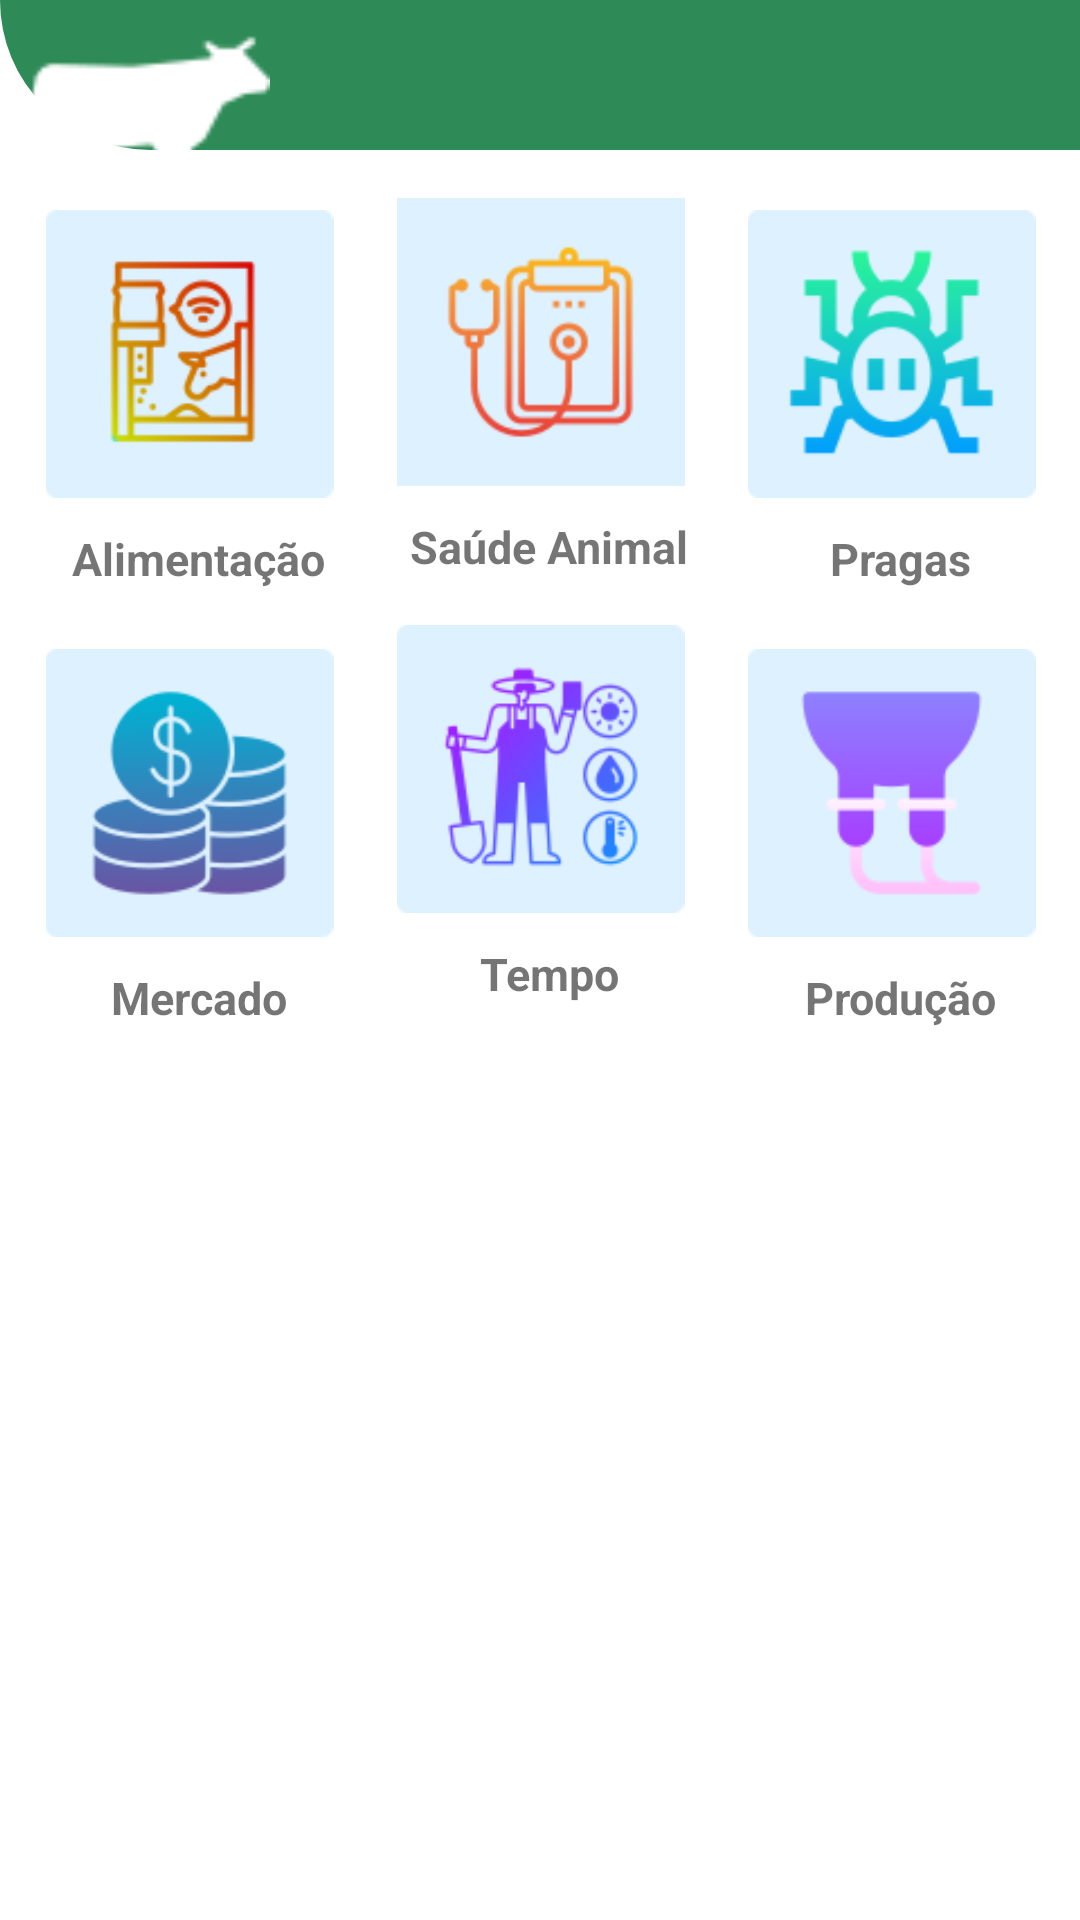

Produce the Android XML layout that renders to this screen, including the resource entries it uses.
<!-- AndroidManifest.xml: application theme Theme.AgroInfo -->
<!-- res/layout/activity_main.xml -->
<?xml version="1.0" encoding="utf-8"?>
<androidx.constraintlayout.widget.ConstraintLayout xmlns:android="http://schemas.android.com/apk/res/android"
    xmlns:app="http://schemas.android.com/apk/res-auto"
    xmlns:tools="http://schemas.android.com/tools"
    android:layout_width="match_parent"
    android:layout_height="match_parent"
    tools:context=".MainActivity">

    <View

        android:id="@+id/tool"
        android:layout_width="match_parent"
        android:layout_height="50dp"
        android:background="@drawable/container_header"
        app:layout_constraintStart_toEndOf="parent"
        app:layout_constraintEnd_toStartOf="parent"
        app:layout_constraintTop_toTopOf="parent"/>

    <ImageView
        android:id="@+id/imageView"
        android:layout_width="100dp"
        android:layout_height="80dp"
        app:layout_constraintTop_toTopOf="parent"
        android:src="@drawable/vaca"
        tools:ignore="MissingConstraints" />

    <androidx.constraintlayout.widget.Guideline
        android:id="@+id/guideline2"
        android:layout_width="wrap_content"
        android:layout_height="match_parent"
        android:orientation="vertical"
        app:layout_constraintGuide_percent="0.35">

    </androidx.constraintlayout.widget.Guideline>

    <androidx.constraintlayout.widget.Guideline
        android:id="@+id/guideline3"
        android:layout_width="wrap_content"
        android:layout_height="match_parent"
        app:layout_constraintGuide_percent="0.65"
        android:orientation="vertical">

    </androidx.constraintlayout.widget.Guideline>

    <ImageView
        android:id="@+id/alimento"
        android:layout_width="109dp"
        android:layout_height="96dp"
        android:src="@drawable/alimento"
        app:layout_constraintEnd_toStartOf="@id/guideline2"
        app:layout_constraintStart_toStartOf="parent"
        app:layout_constraintTop_toBottomOf="@id/tool"
        android:layout_marginTop="20dp"/>
    <TextView
        android:id="@+id/txPrevisao"
        android:layout_width="wrap_content"
        android:layout_height="wrap_content"
        android:text="Alimentação "
        android:textSize="15sp"
        android:textStyle="bold"
        app:layout_constraintTop_toBottomOf="@id/alimento"
        android:layout_marginTop="10dp"
        app:layout_constraintStart_toStartOf="parent"
        android:layout_marginStart="10dp"
        app:layout_constraintEnd_toStartOf="@id/guideline2"/>

    <ImageView
        android:id="@+id/noticia"
        android:layout_width="109dp"
        android:layout_height="96dp"
        android:layout_marginTop="20dp"
        android:src="@drawable/mercado"
        app:layout_constraintEnd_toStartOf="@id/guideline2"
        app:layout_constraintStart_toStartOf="parent"
        app:layout_constraintTop_toBottomOf="@+id/txPrevisao"
        />

    <TextView
        android:layout_width="wrap_content"
        android:layout_height="wrap_content"
        android:text="Mercado "
        android:textSize="15sp"
        android:textStyle="bold"
        app:layout_constraintTop_toBottomOf="@id/noticia"
        android:layout_marginTop="10dp"
        app:layout_constraintStart_toStartOf="parent"
        android:layout_marginStart="10dp"
        app:layout_constraintEnd_toStartOf="@id/guideline2"/>


    <ImageView
        android:id="@+id/saude"
        android:layout_width="109dp"
        android:layout_height="96dp"
        android:layout_marginTop="16dp"
        android:src="@drawable/saude"
        app:layout_constraintEnd_toStartOf="@id/guideline3"
        app:layout_constraintStart_toStartOf="@+id/guideline2"
        app:layout_constraintTop_toBottomOf="@id/tool" />

    <TextView
        android:id="@+id/txtsaude"
        android:layout_width="wrap_content"
        android:layout_height="wrap_content"
        android:text="Saúde Animal "
        android:textSize="15sp"
        android:textStyle="bold"
        app:layout_constraintTop_toBottomOf="@id/saude"
        android:layout_marginTop="10dp"
        app:layout_constraintStart_toStartOf="@id/guideline2"
        android:layout_marginStart="10dp"
        app:layout_constraintEnd_toStartOf="@id/guideline3"/>

    <ImageView
        android:id="@+id/tempo"
        android:layout_width="109dp"
        android:layout_height="96dp"
        android:layout_marginTop="16dp"
        android:src="@drawable/tempo"
        app:layout_constraintEnd_toStartOf="@id/guideline3"
        app:layout_constraintStart_toStartOf="@+id/guideline2"
        app:layout_constraintTop_toBottomOf="@id/txtsaude" />

    <TextView
        android:layout_width="wrap_content"
        android:layout_height="wrap_content"
        android:text="Tempo "
        android:textSize="15sp"
        android:textStyle="bold"
        app:layout_constraintTop_toBottomOf="@id/tempo"
        android:layout_marginTop="10dp"
        app:layout_constraintStart_toStartOf="@id/guideline2"
        android:layout_marginStart="10dp"
        app:layout_constraintEnd_toStartOf="@id/guideline3"/>

    <ImageView
        android:id="@+id/pragas"
        android:layout_width="109dp"
        android:layout_height="96dp"
        android:layout_marginTop="20dp"
        android:src="@drawable/praga"
        app:layout_constraintTop_toBottomOf="@id/tool"
        app:layout_constraintEnd_toEndOf="parent"
        app:layout_constraintStart_toStartOf="@id/guideline3"/>

    <TextView
        android:id="@+id/txtpraga"
        android:layout_width="wrap_content"
        android:layout_height="wrap_content"
        android:text="Pragas "
        android:textSize="15sp"
        android:textStyle="bold"
        app:layout_constraintTop_toBottomOf="@id/pragas"
        android:layout_marginTop="10dp"
        app:layout_constraintStart_toStartOf="@id/guideline3"
        android:layout_marginStart="10dp"
        app:layout_constraintEnd_toEndOf="parent"/>

    <ImageView
        android:id="@+id/producao"
        android:layout_width="109dp"
        android:layout_height="96dp"
        android:layout_marginTop="20dp"
        android:src="@drawable/produ"
        app:layout_constraintTop_toBottomOf="@id/txtpraga"
        app:layout_constraintEnd_toEndOf="parent"
        app:layout_constraintStart_toStartOf="@id/guideline3"/>

    <TextView
        android:layout_width="wrap_content"
        android:layout_height="wrap_content"
        android:text="Produção "
        android:textSize="15sp"
        android:textStyle="bold"
        app:layout_constraintTop_toBottomOf="@id/producao"
        android:layout_marginTop="10dp"
        app:layout_constraintStart_toStartOf="@id/guideline3"
        android:layout_marginStart="10dp"
        app:layout_constraintEnd_toEndOf="parent"/>

</androidx.constraintlayout.widget.ConstraintLayout>
<!-- resources referenced by this layout -->
<resources>
  <!-- drawable alimento: png bitmap (drawable-v24, 9094 bytes) -->
  <!-- drawable container_header (drawable-v24) -->
  <?xml version="1.0" encoding="utf-8"?>
  <shape xmlns:android="http://schemas.android.com/apk/res/android"
  
      android:shape="rectangle">
  
      <gradient android:type="linear"
  
          android:startColor="@color/verde"
          android:centerColor="@color/verde"
          android:endColor="@color/verde"
          android:angle="90" />
  
      <corners android:bottomLeftRadius="1000dp" />
  
  </shape>
  <!-- drawable mercado: png bitmap (drawable-v24, 10411 bytes) -->
  <!-- drawable praga: png bitmap (drawable-v24, 5151 bytes) -->
  <!-- drawable produ: png bitmap (drawable-v24, 3827 bytes) -->
  <!-- drawable saude: png bitmap (drawable-v24, 4993 bytes) -->
  <!-- drawable tempo: png bitmap (drawable-v24, 11319 bytes) -->
  <!-- drawable vaca: png bitmap (drawable-v24, 1780 bytes) -->
  <style name="Theme.AgroInfo" parent="Theme.MaterialComponents.DayNight.DarkActionBar">
          
          <item name="colorPrimary">@color/verde</item>
          <item name="colorPrimaryVariant">@color/verde</item>
          <item name="colorOnPrimary">@color/white</item>
          
          <item name="colorSecondary">@color/teal_200</item>
          <item name="colorSecondaryVariant">@color/teal_700</item>
          <item name="colorOnSecondary">@color/black</item>
          
          <item name="android:statusBarColor">?attr/colorPrimaryVariant</item>
          
      </style>
  <color name="verde">#2E8B57</color>
  <color name="white">#FFFFFFFF</color>
  <color name="teal_200">#FF03DAC5</color>
  <color name="teal_700">#FF018786</color>
  <color name="black">#FF000000</color>
</resources>
